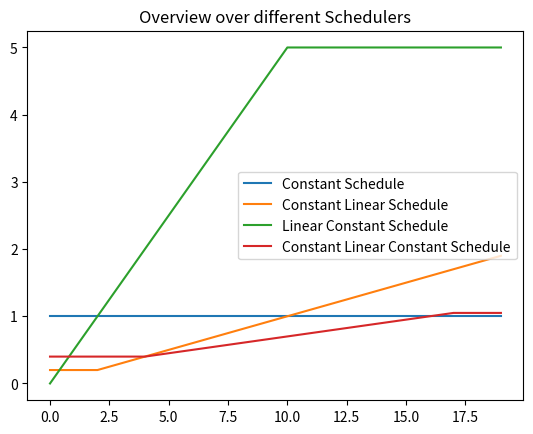

The matplotlib source for this figure:
import numpy as np

class constant_schedule():
    def __init__(self, value=1):
        self.value = value

    def __getitem__(self, epoch):
        return self.value

    def __str__(self):
        return f"C-{self.value}"

class constant_linear_schedule():
    def __init__(self, start_epoch=0, start_value=0, step_value=0.5):
        self.start_epoch = start_epoch
        self.start_value = start_value
        self.step_value = step_value
    
    def __getitem__(self, epoch):
        if epoch <= self.start_epoch:
            return self.start_value
        else:
            return self.start_value + (epoch-self.start_epoch)*self.step_value

    def __str__(self):
        return f"CL-{self.start_epoch}-{self.start_value}-{self.step_value}"


class linear_constant_schedule():
    def __init__(self, step_value=0.1, stop_epoch=10):
        self.step_value = step_value
        self.stop_epoch = stop_epoch

    def __getitem__(self,epoch):
        if epoch < self.stop_epoch:
            return epoch * self.step_value
        else:
            return self.stop_epoch * self.step_value

    def __str__(self):
        return f"LC-{self.step_value}-{self.stop_epoch}"

class constant_linear_constant_schedule():
    def __init__(self, start_epoch=0, start_value=0, step_value=0.1, stop_epoch=1):
        self.start_epoch = start_epoch
        self.start_value = start_value
        self.step_value = step_value
        self.stop_epoch = stop_epoch

    def __getitem__(self, epoch):
        if epoch < self.start_epoch:
            return self.start_value
        elif epoch < self.stop_epoch:
            return self.start_value + (epoch-self.start_epoch)*self.step_value
        else:
            return self.start_value + (self.stop_epoch-self.start_epoch)*self.step_value
    
    def __str__(self):
        return f"CLC-{self.start_epoch}-{self.start_value}-{self.step_value}-{self.stop_epoch}"

if __name__ == '__main__':
    import matplotlib.pyplot as plt
    epochs = np.arange(20)

    c = constant_schedule(value = 1)
    cl = constant_linear_schedule(2, 0.2, 0.1)
    lc = linear_constant_schedule(0.5, 10)
    clc = constant_linear_constant_schedule(4, 0.4, 0.05, 17)


    constant_values = list()
    constant_linear_values = list()
    linear_constant_values = list()
    constant_linear_constant_values = list()
    for epoch in epochs:
        constant_values.append(c[epoch])
        constant_linear_values.append(cl[epoch])
        linear_constant_values.append(lc[epoch])
        constant_linear_constant_values.append(clc[epoch])
    plt.plot(epochs, constant_values, label='Constant Schedule')
    plt.plot(epochs, constant_linear_values, label='Constant Linear Schedule')
    plt.plot(epochs, linear_constant_values, label='Linear Constant Schedule')
    plt.plot(epochs, constant_linear_constant_values, label='Constant Linear Constant Schedule')
    plt.legend()
    plt.title('Overview over different Schedulers')
    plt.show()